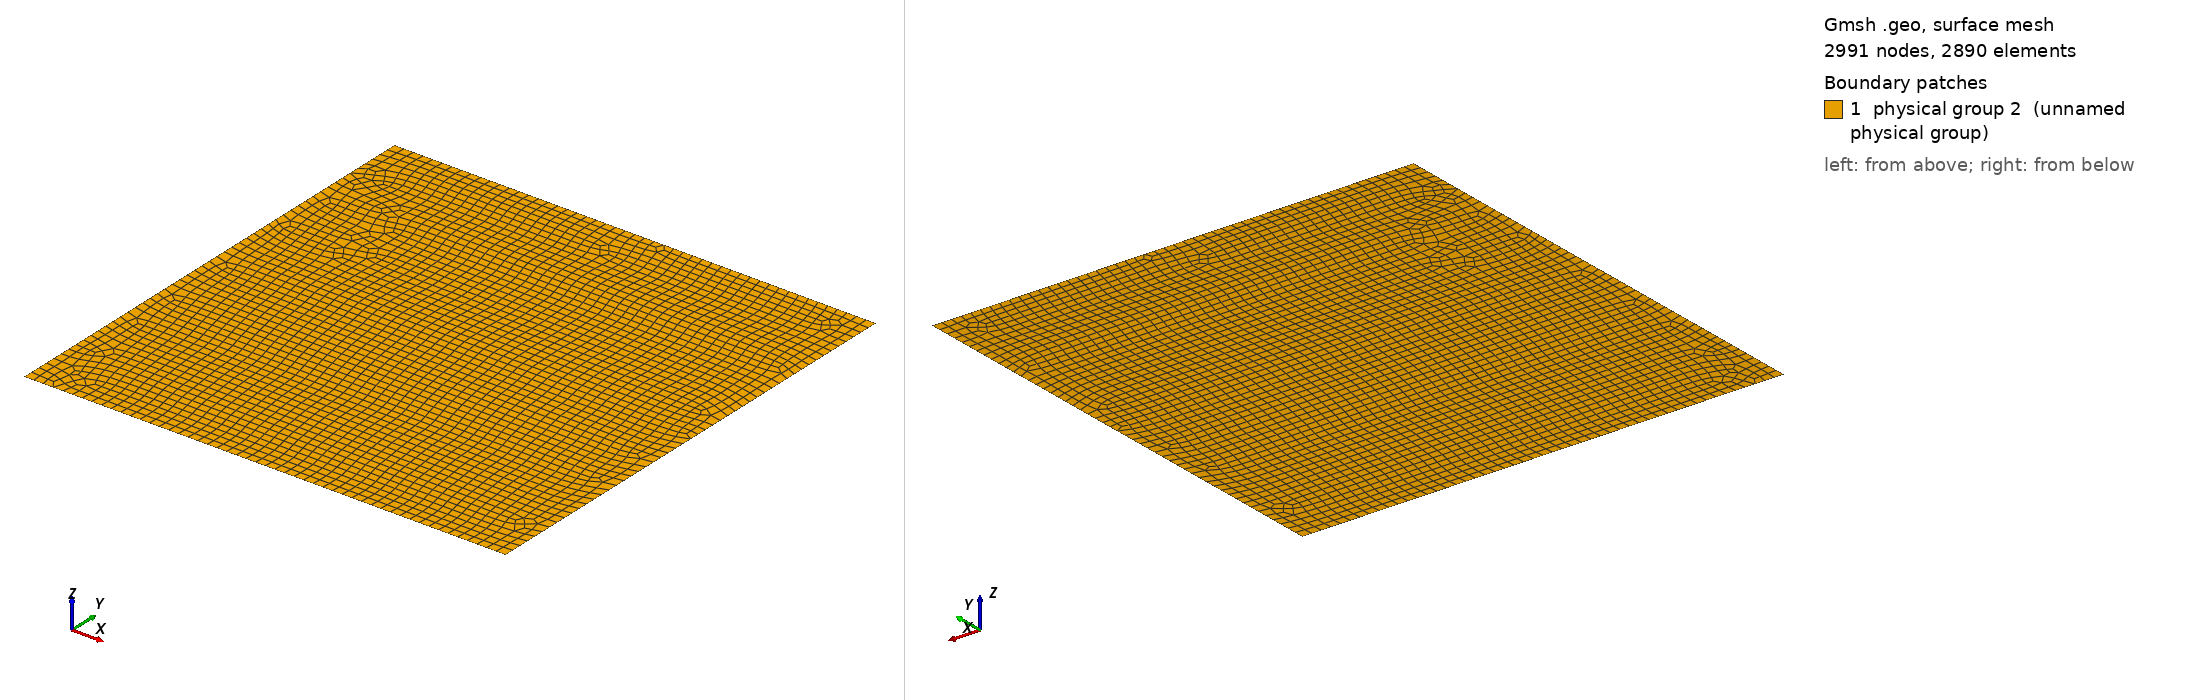

Gmsh geometry script, surface-meshed: 2991 nodes, 2890 surface elements. Boundary patches (legend numbers): 1 physical group 2 (unnamed physical group). Left view from above one corner, right view from below the opposite corner. Legend entries are the model's physical surfaces. The drawing asked Gmsh for element sizes between 1% and 20% of the model's largest extent; the script's own settings can give other sizes.

=== square_quad.geo (drawn) ===
// unstructured quadrilateral mesh
n = 50;

Point(1) = {-1, -1, 0, 2.0/n};
Point(2) = {1, -1, 0, 2.0/n};
Point(3) = {1, 1, 0, 2.0/n};
Point(5) = {-1, 1, 0, 2.0/n};

Line(1) = {1, 2};
Line(2) = {2, 3};
Line(3) = {3, 5};
Line(4) = {5, 1};

Curve Loop(1) = {4, 1, 2, 3};
Plane Surface(1) = {1};

// Periodic Curve{2} = {-4}; // periodic along x
// Periodic Curve{3} = {-1}; // periodic along y

Recombine Surface {1};

Physical Curve(1) = {4, 3, 2, 1};
Physical Surface(2) = {1};
